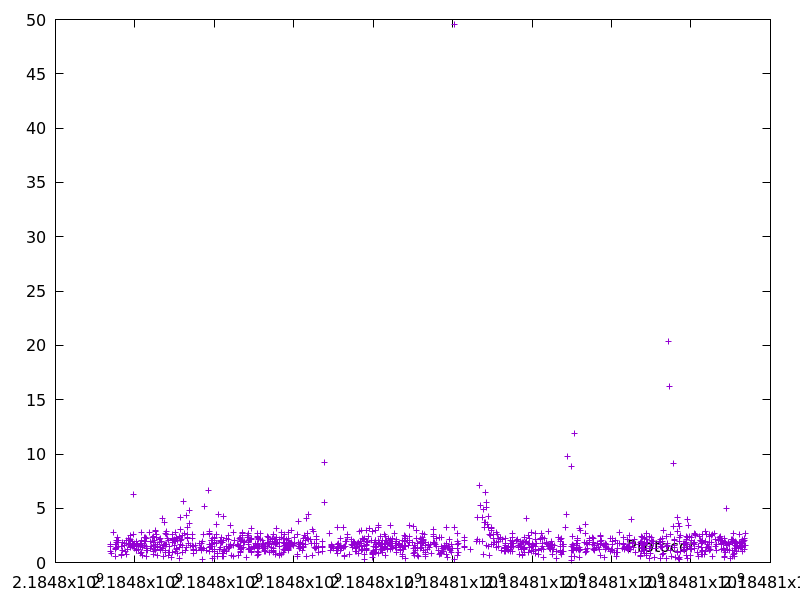

Values plotted in this chart, from the file beside it:
2184797377.2206287, 1.654077
2184797378, 1.046
2184797394, 1.516
2184797411, 0.8418
2184797469, 2.738
2184797507, 1.304
2184797508, 1.245
2184797509, 0.5378
2184797511, 1.665
2184797530, 1.351
2184797532, 2.017
2184797541, 1.826
2184797562, 2.345
2184797564, 1.835
2184797596, 1.53
2184797598, 2.01
2184797662, 0.675
2184797663, 0.7623
2184797670, 1.437
2184797684, 1.87
2184797699, 1.104
2184797738, 1.532
2184797740, 1.73
2184797753, 1.014
2184797776, 0.7644
2184797778, 1.802
2184797793, 2.062
2184797822, 1.179
2184797835, 2.223
2184797836, 1.635
2184797838, 1.797
2184797862, 1.628
2184797864, 2.022
2184797879, 1.73
2184797881, 2.155
2184797882, 1.387
2184797885, 2.5
2184797934, 1.561
2184797945, 1.944
2184797946, 1.48
2184797948, 1.585
2184797969, 6.266
2184797971, 1.554
2184797974, 2.62
2184797975, 1.635
2184797986, 1.492
2184797988, 1.77
2184797996, 1.251
2184798027, 1.224
2184798035, 1.16
2184798036, 1.14
2184798038, 1.67
2184798043, 1.899
2184798070, 1.68
2184798081, 1.169
2184798131, 0.7953
2184798133, 1.606
2184798135, 1.754
2184798137, 1.674
2184798138, 1.492
2184798148, 1.587
... 1,200 more rows
